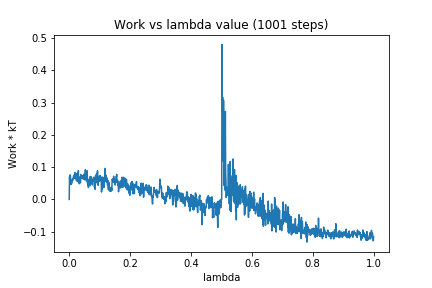

Values plotted in this chart, from the file beside it:
0, 0.0
1, 0.07028
2, 0.05721
3, 0.07629
4, 0.07231
5, 0.05222
6, 0.04636
7, 0.05918
8, 0.04955
9, 0.0565
10, 0.05824
11, 0.06381
12, 0.06482
13, 0.06027
14, 0.07129
15, 0.07274
16, 0.0752
17, 0.06664
18, 0.06808
19, 0.0832
20, 0.06433
21, 0.07814
22, 0.06827
23, 0.06853
24, 0.05726
25, 0.06793
26, 0.08091
27, 0.06602
28, 0.05491
29, 0.06557
30, 0.08922
31, 0.0561
32, 0.06828
33, 0.04843
34, 0.06866
35, 0.05818
36, 0.0566
37, 0.05141
38, 0.07736
39, 0.06694
40, 0.06788
41, 0.07185
42, 0.06819
43, 0.06517
44, 0.0732
45, 0.07123
46, 0.06264
47, 0.07602
48, 0.06359
49, 0.07083
50, 0.07936
51, 0.06072
52, 0.0679
53, 0.09195
54, 0.06776
55, 0.07485
56, 0.05932
57, 0.05726
58, 0.0637
59, 0.08884
60, 0.04977
... 940 more rows
